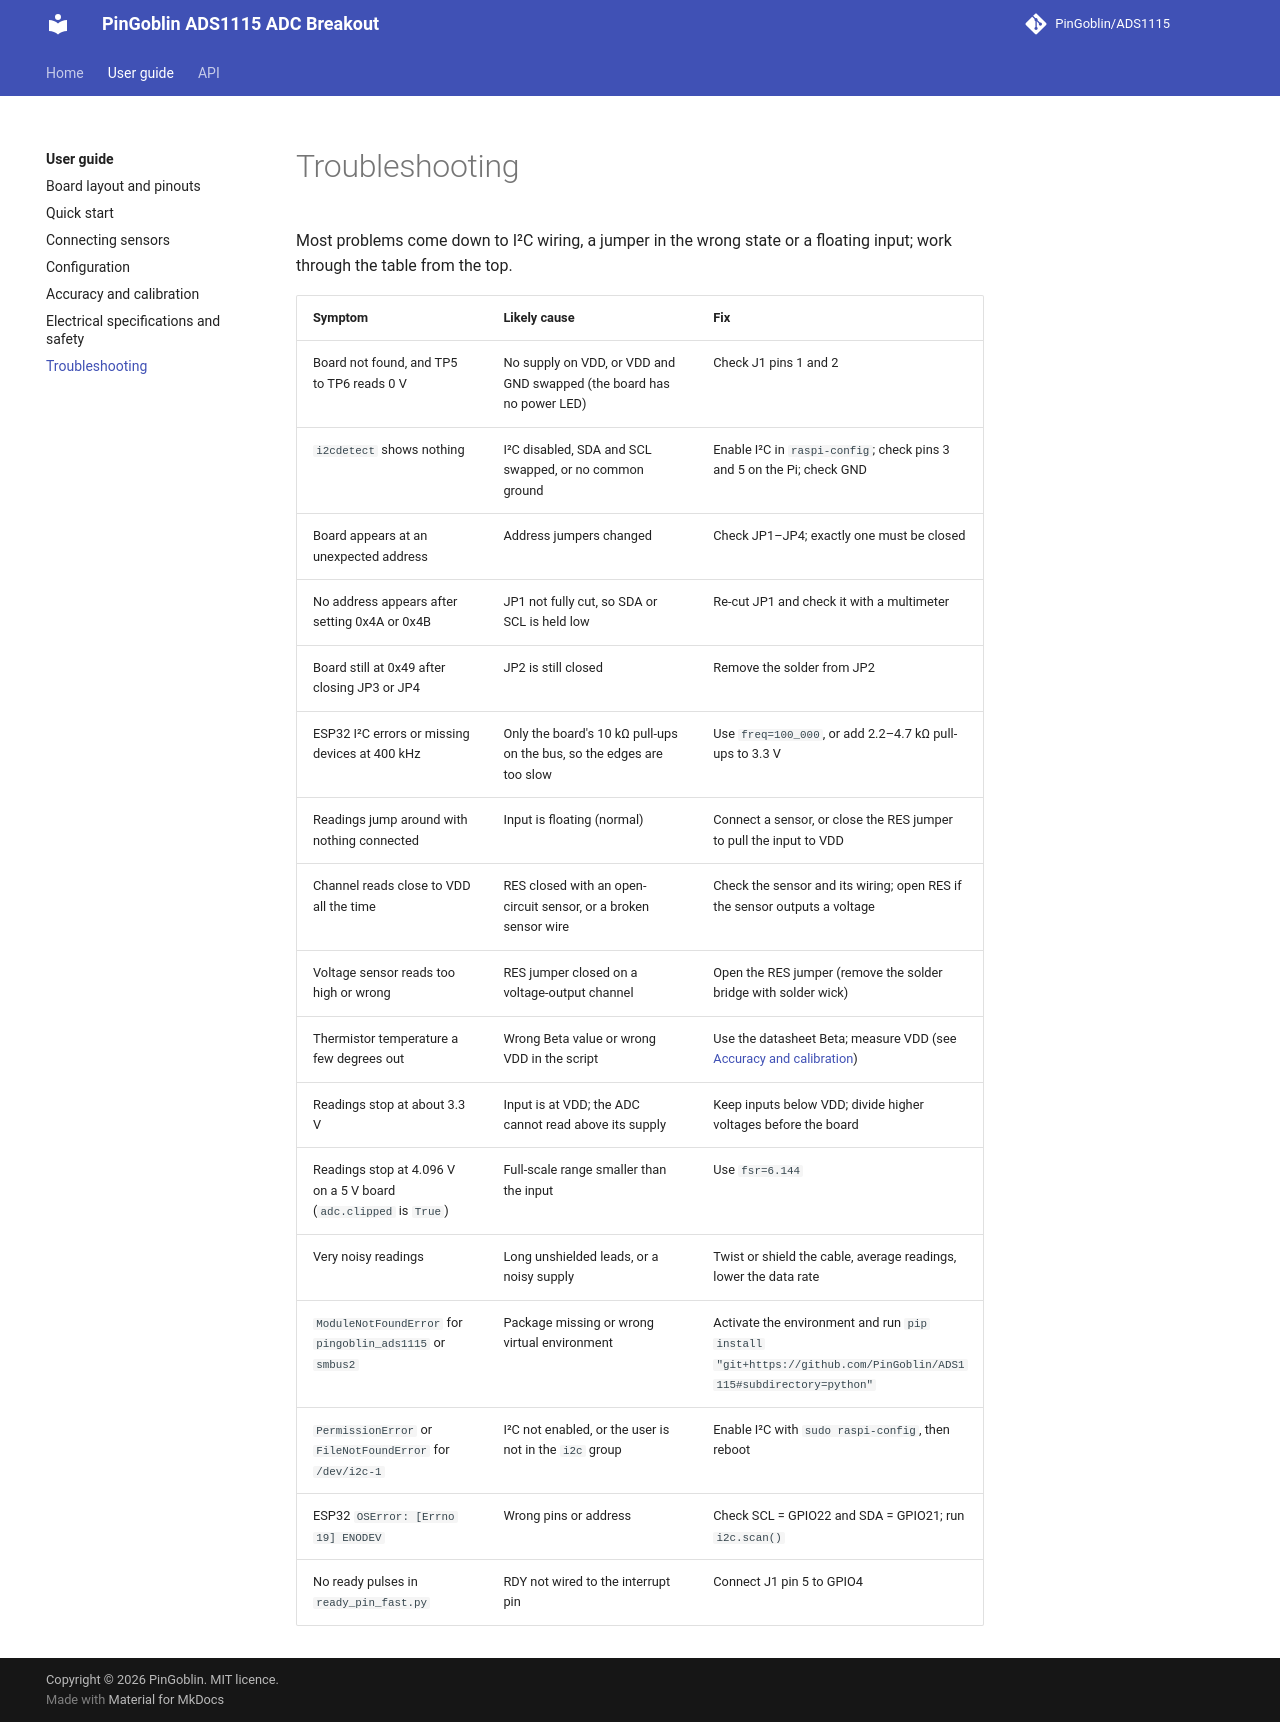

repository: PinGoblin/ADS1115 · page: user-guide/troubleshooting/index.html · generator: mkdocs

# Troubleshooting

Most problems come down to I²C wiring, a jumper in the wrong state or a floating input; work through the table from the top.

| Symptom | Likely cause | Fix |
|---|---|---|
| Board not found, and TP5 to TP6 reads 0 V | No supply on VDD, or VDD and GND swapped (the board has no power LED) | Check J1 pins 1 and 2 |
| `i2cdetect` shows nothing | I²C disabled, SDA and SCL swapped, or no common ground | Enable I²C in `raspi-config`; check pins 3 and 5 on the Pi; check GND |
| Board appears at an unexpected address | Address jumpers changed | Check JP1–JP4; exactly one must be closed |
| No address appears after setting 0x4A or 0x4B | JP1 not fully cut, so SDA or SCL is held low | Re-cut JP1 and check it with a multimeter |
| Board still at 0x49 after closing JP3 or JP4 | JP2 is still closed | Remove the solder from JP2 |
| ESP32 I²C errors or missing devices at 400 kHz | Only the board's 10 kΩ pull-ups on the bus, so the edges are too slow | Use `freq=100_000`, or add 2.2–4.7 kΩ pull-ups to 3.3 V |
| Readings jump around with nothing connected | Input is floating (normal) | Connect a sensor, or close the RES jumper to pull the input to VDD |
| Channel reads close to VDD all the time | RES closed with an open-circuit sensor, or a broken sensor wire | Check the sensor and its wiring; open RES if the sensor outputs a voltage |
| Voltage sensor reads too high or wrong | RES jumper closed on a voltage-output channel | Open the RES jumper (remove the solder bridge with solder wick) |
| Thermistor temperature a few degrees out | Wrong Beta value or wrong VDD in the script | Use the datasheet Beta; measure VDD (see [Accuracy and calibration](accuracy.md)) |
| Readings stop at about 3.3 V | Input is at VDD; the ADC cannot read above its supply | Keep inputs below VDD; divide higher voltages before the board |
| Readings stop at 4.096 V on a 5 V board (`adc.clipped` is `True`) | Full-scale range smaller than the input | Use `fsr=6.144` |
| Very noisy readings | Long unshielded leads, or a noisy supply | Twist or shield the cable, average readings, lower the data rate |
| `ModuleNotFoundError` for `pingoblin_ads1115` or `smbus2` | Package missing or wrong virtual environment | Activate the environment and run `pip install "git+https://github.com/PinGoblin/ADS1115#subdirectory=python"` |
| `PermissionError` or `FileNotFoundError` for `/dev/i2c-1` | I²C not enabled, or the user is not in the `i2c` group | Enable I²C with `sudo raspi-config`, then reboot |
| ESP32 `OSError: [Errno 19] ENODEV` | Wrong pins or address | Check SCL = GPIO22 and SDA = GPIO21; run `i2c.scan()` |
| No ready pulses in `ready_pin_fast.py` | RDY not wired to the interrupt pin | Connect J1 pin 5 to GPIO4 |
